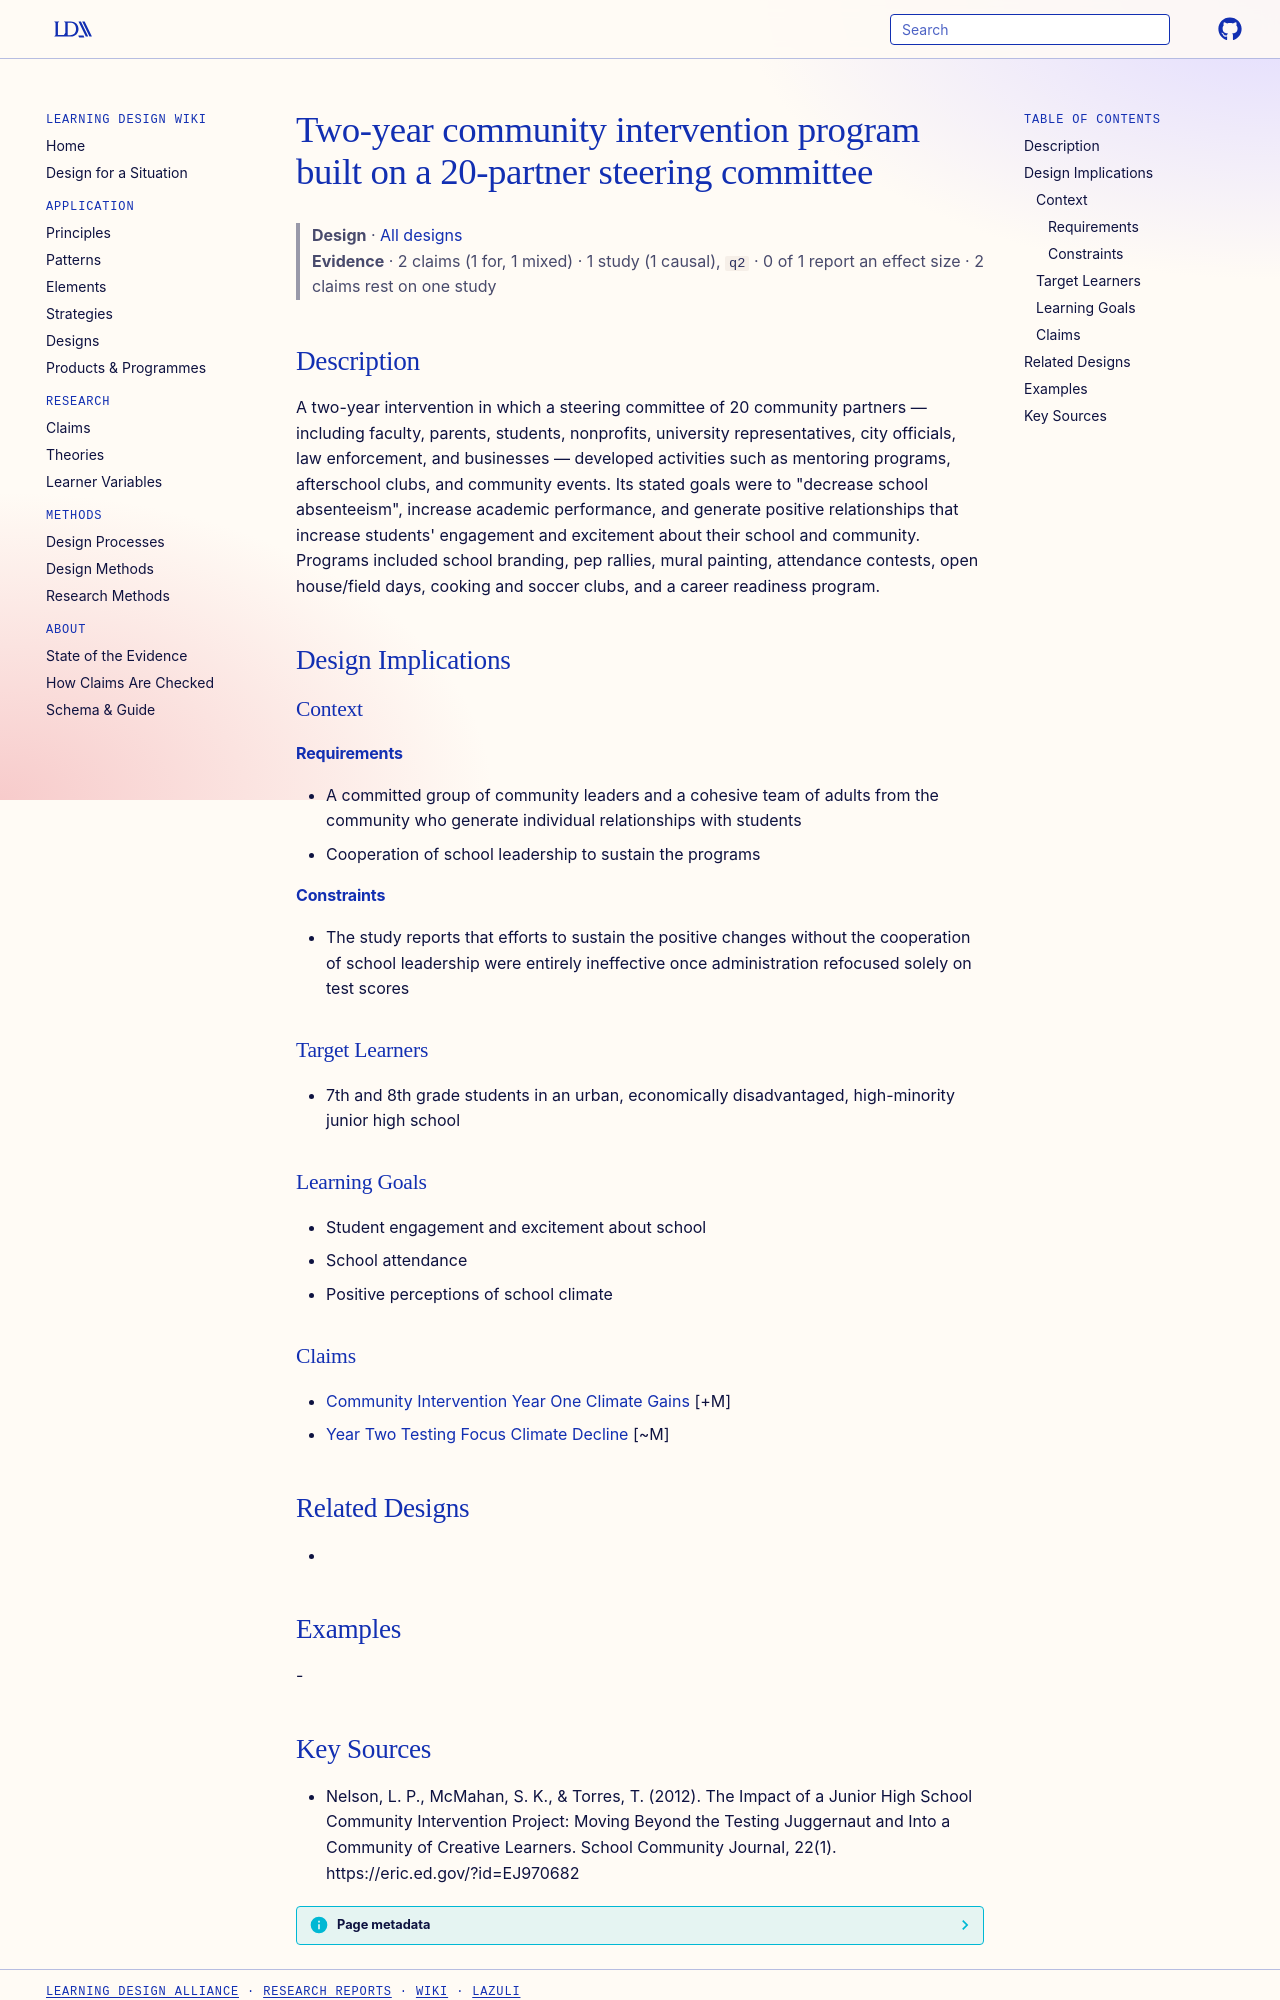

repository: Learning-Design-Alliance/learning-wiki · page: designs/junior-high-community-intervention-program/index.html · generator: mkdocs

---
type: design
id: junior-high-community-intervention-program
title: Two-year community intervention program built on a 20-partner steering committee
description: A two-year intervention in which a steering committee of 20 community partners — including faculty, parents, students, nonprofits, university representatives, city officials, law enforcement, and businesses — develope...
status: review
generated:
  by: "process:settle-candidates"
  at: 2026-11-02
sources:
  - id: nelson-2012
    resource: "https://eric.ed.gov/?id=EJ970682"
    title: "Nelson, L. P., McMahan, S. K., & Torres, T. (2012). The Impact of a Junior High School Community Intervention Project: Moving Beyond the Testing Juggernaut and Into a Community of Creative Learners. School Community Journal, 22(1). https://eric.ed.gov/?id=EJ970682"
    author: "Nelson, L. P., McMahan, S. K., & Torres, T"
---

# Two-year community intervention program built on a 20-partner steering committee

> **Design** · [All designs](index.md)
> **Evidence** · 2 claims (1 for, 1 mixed) · 1 study (1 causal), `q2` · 0 of 1 report an effect size · 2 claims rest on one study

## Description
A two-year intervention in which a steering committee of 20 community partners — including faculty, parents, students, nonprofits, university representatives, city officials, law enforcement, and businesses — developed activities such as mentoring programs, afterschool clubs, and community events. Its stated goals were to "decrease school absenteeism", increase academic performance, and generate positive relationships that increase students' engagement and excitement about their school and community. Programs included school branding, pep rallies, mural painting, attendance contests, open house/field days, cooking and soccer clubs, and a career readiness program.

## Design Implications

### Context
#### Requirements
- A committed group of community leaders and a cohesive team of adults from the community who generate individual relationships with students
- Cooperation of school leadership to sustain the programs
#### Constraints
- The study reports that efforts to sustain the positive changes without the cooperation of school leadership were entirely ineffective once administration refocused solely on test scores

### Target Learners
- 7th and 8th grade students in an urban, economically disadvantaged, high-minority junior high school

### Learning Goals
- Student engagement and excitement about school
- School attendance
- Positive perceptions of school climate

### Claims
- [Community Intervention Year One Climate Gains](../claims/community-intervention-year-one-climate-gains.md) [+M]
- [Year Two Testing Focus Climate Decline](../claims/year-two-testing-focus-climate-decline.md) [~M]

## Related Designs
- 

## Examples
-
